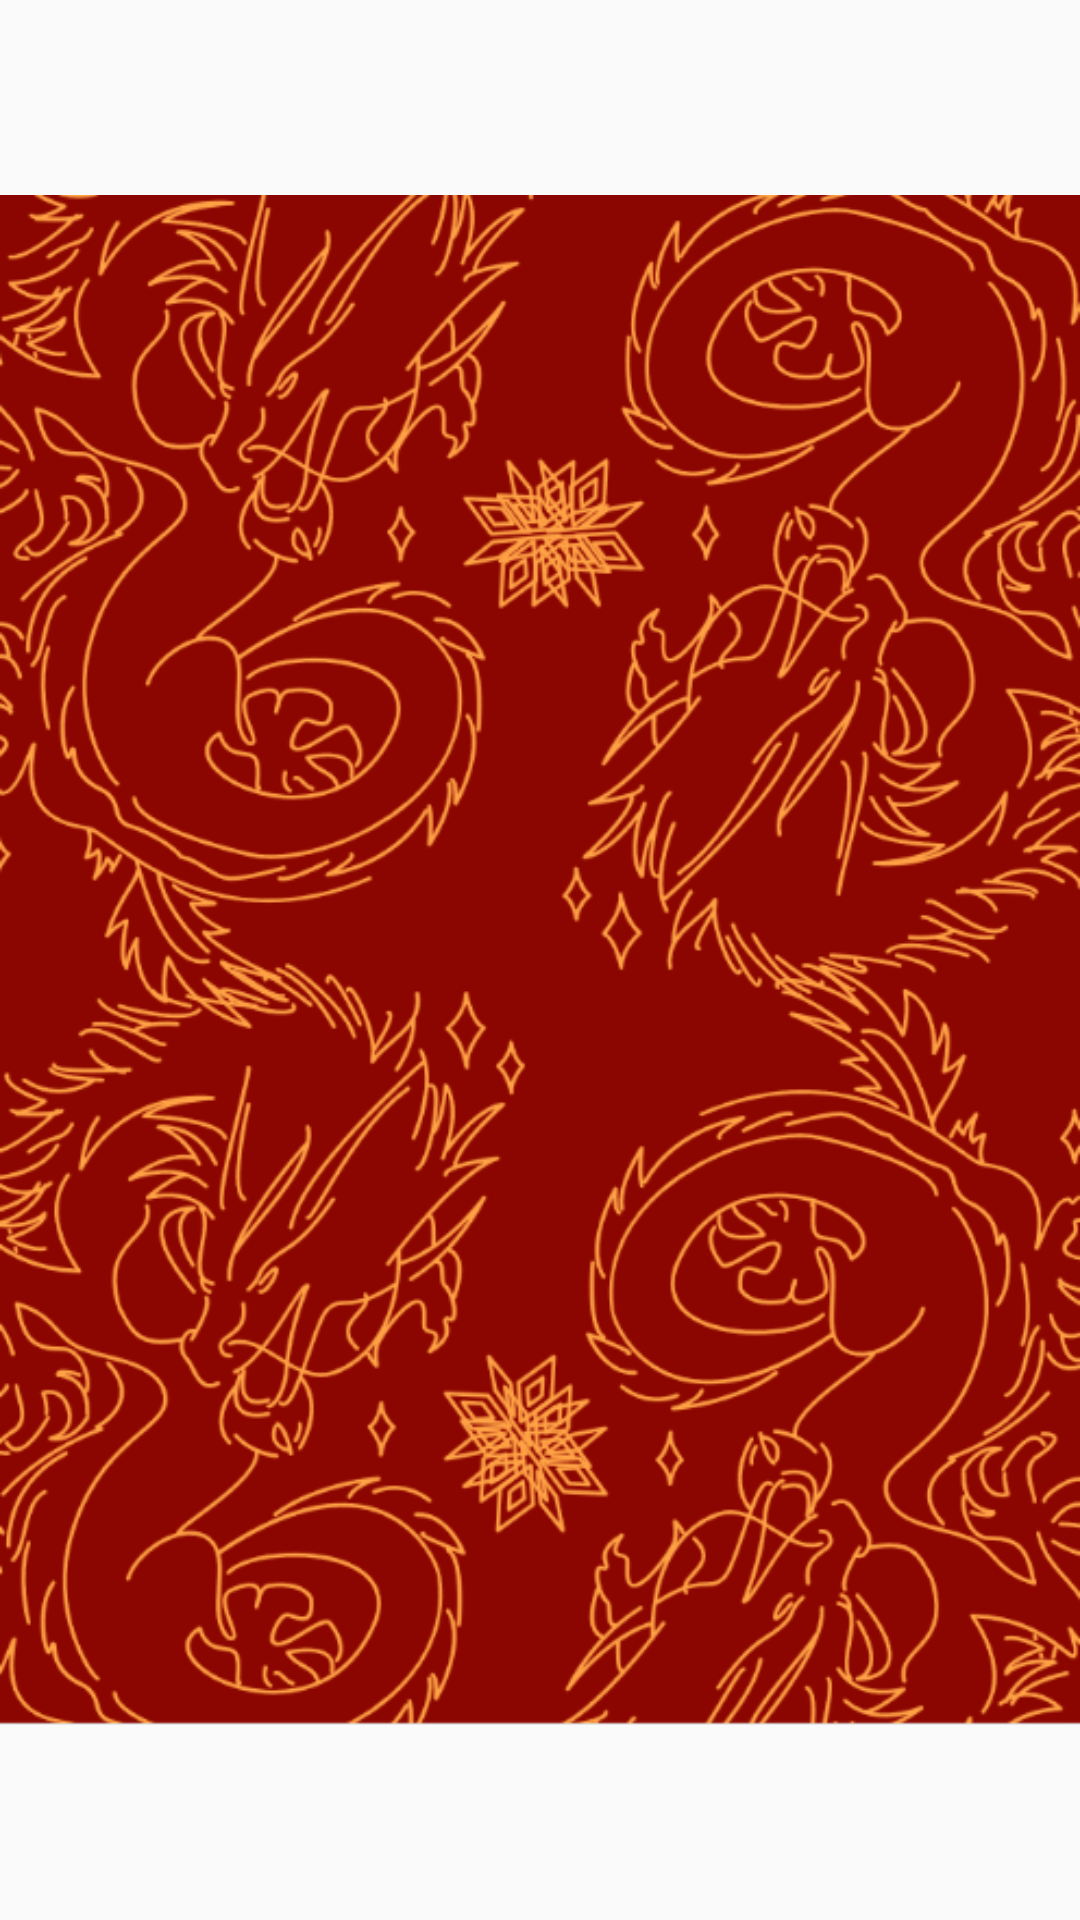

This screen was rendered from an Android layout file. Write that file and the resources it references.
<!-- AndroidManifest.xml: application theme AppTheme -->
<!-- res/layout/learn.xml -->
<?xml version="1.0" encoding="utf-8"?>
<androidx.constraintlayout.widget.ConstraintLayout
    xmlns:android="http://schemas.android.com/apk/res/android"
    xmlns:app="http://schemas.android.com/apk/res-auto"
    xmlns:tools="http://schemas.android.com/tools"
    tools:context=".activity.MenuActivity"
    android:layout_width="match_parent"
    android:layout_height="match_parent">

    <ImageView
        android:id="@+id/imageView"
        android:layout_width="wrap_content"
        android:layout_height="wrap_content"
        app:layout_constraintBottom_toBottomOf="parent"
        app:layout_constraintEnd_toEndOf="parent"
        app:layout_constraintStart_toStartOf="parent"
        app:layout_constraintTop_toTopOf="parent"
        app:srcCompat="@drawable/background"/>

    <androidx.recyclerview.widget.RecyclerView
        android:id="@+id/exos"
        android:layout_width="0dp"
        android:layout_height="0dp"
        app:layout_constraintBottom_toBottomOf="@+id/imageView"
        app:layout_constraintEnd_toEndOf="parent"
        app:layout_constraintStart_toStartOf="parent"
        app:layout_constraintTop_toTopOf="@+id/imageView" />

</androidx.constraintlayout.widget.ConstraintLayout>
<!-- resources referenced by this layout -->
<resources>
  <!-- drawable background: png bitmap (drawable, 184914 bytes) -->
  <style name="AppTheme" parent="Theme.AppCompat.Light.NoActionBar">
          
          <item name="colorPrimary">@color/colorPrimary</item>
          <item name="colorPrimaryDark">@color/colorPrimaryDark</item>
          <item name="colorAccent">@color/colorAccent</item>
      </style>
  <!-- not gathered from this repository: default colours our renderer supplied (Android Studio template values) -->
  <color name="colorPrimary">#FF6200EE</color>
  <color name="colorPrimaryDark">#FF3700B3</color>
  <color name="colorAccent">#FF03DAC5</color>
</resources>
